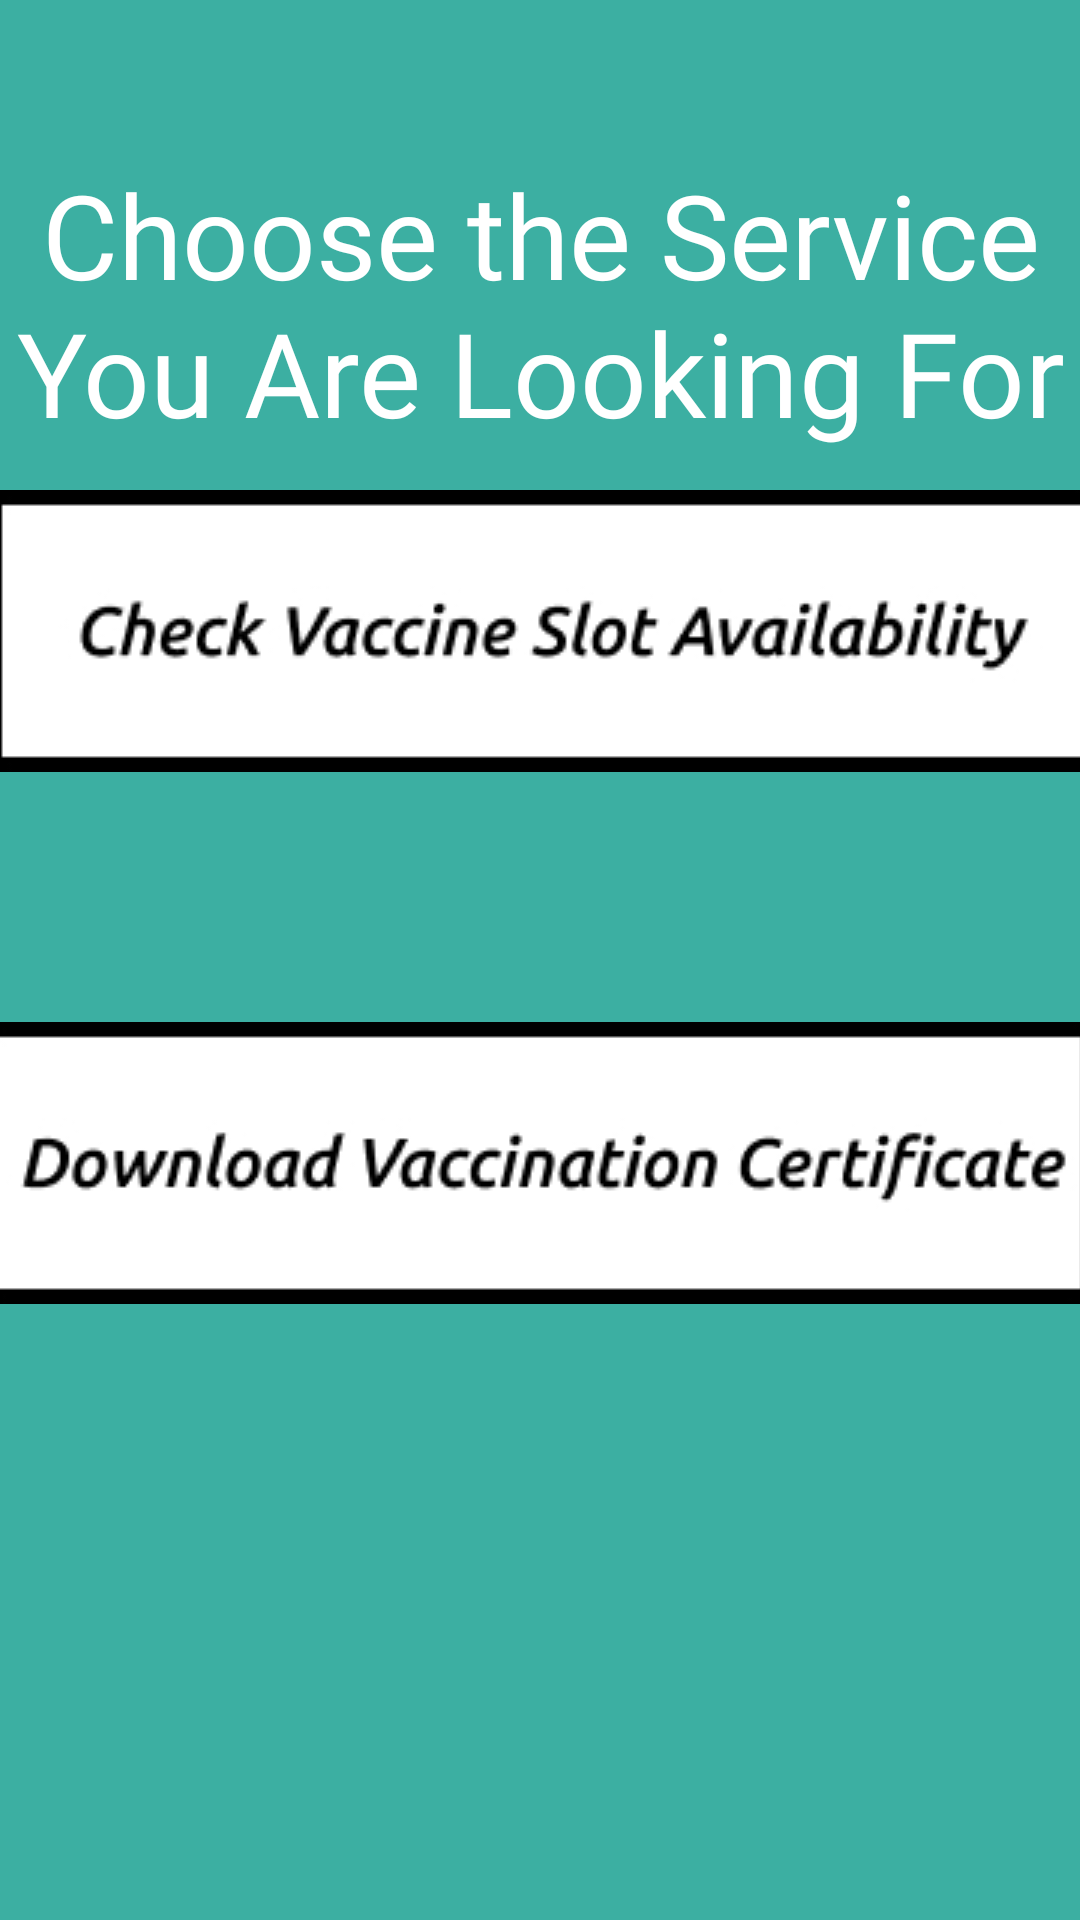

Write the Android layout XML for this screen, with the resource values it uses.
<!-- AndroidManifest.xml: application theme Theme.CowinGuard -->
<!-- res/layout/activity_main.xml -->
<?xml version="1.0" encoding="utf-8"?>
<androidx.constraintlayout.widget.ConstraintLayout xmlns:android="http://schemas.android.com/apk/res/android"
    xmlns:app="http://schemas.android.com/apk/res-auto"
    xmlns:tools="http://schemas.android.com/tools"
    android:layout_width="match_parent"
    android:layout_height="match_parent"
    android:background="#3CAFA2"
    tools:context=".MainActivity" >

    <TextView
        android:id="@+id/header"
        android:layout_width="369dp"
        android:layout_height="109dp"
        android:layout_marginTop="52dp"
        android:fontFamily="@font/ubuntu_bold_italic"
        android:text="Choose the Service You Are Looking For"
        android:textAlignment="center"
        android:textColor="#FFFFFF"
        android:textSize="39dp"
        app:layout_constraintEnd_toEndOf="parent"
        app:layout_constraintStart_toStartOf="parent"
        app:layout_constraintTop_toTopOf="parent" />

    <ImageButton
        android:id="@+id/optionone"
        android:layout_width="374dp"
        android:layout_height="106dp"
        android:layout_marginBottom="72dp"
        android:foreground="?attr/selectableItemBackgroundBorderless"
        android:onClick="checkVaccineSlots"
        app:layout_constraintBottom_toTopOf="@+id/optiontwo"
        app:layout_constraintEnd_toEndOf="parent"
        app:layout_constraintHorizontal_bias="0.457"
        app:layout_constraintStart_toStartOf="parent"
        app:layout_constraintTop_toBottomOf="@+id/header"
        app:layout_constraintVertical_bias="0.95"
        app:srcCompat="@drawable/optionone" />

    <ImageButton
        android:id="@+id/optiontwo"
        android:layout_width="372dp"
        android:layout_height="105dp"
        android:layout_marginBottom="200dp"
        android:foreground="?attr/selectableItemBackgroundBorderless"
        android:onClick="vaccineCertificateDownload"
        app:layout_constraintBottom_toBottomOf="parent"
        app:layout_constraintEnd_toEndOf="parent"
        app:layout_constraintHorizontal_bias="0.538"
        app:layout_constraintStart_toStartOf="parent"
        app:srcCompat="@drawable/optiontwo" />
</androidx.constraintlayout.widget.ConstraintLayout>
<!-- resources referenced by this layout -->
<resources>
  <!-- drawable optionone: jpg bitmap (drawable, 13732 bytes) -->
  <!-- drawable optiontwo: jpg bitmap (drawable, 14337 bytes) -->
  <style name="Theme.CowinGuard" parent="Theme.MaterialComponents.DayNight.NoActionBar">
          
          <item name="colorPrimary">@color/purple_500</item>
          <item name="colorPrimaryVariant">@color/purple_700</item>
          <item name="colorOnPrimary">@color/white</item>
          
          <item name="colorSecondary">@color/teal_200</item>
          <item name="colorSecondaryVariant">@color/teal_700</item>
          <item name="colorOnSecondary">@color/black</item>
          
          <item name="android:statusBarColor" tools:targetApi="l">?attr/colorPrimaryVariant</item>
          
      </style>
  <!-- not gathered from this repository: default colours our renderer supplied (Android Studio template values) -->
  <color name="purple_500">#FF6200EE</color>
  <color name="purple_700">#FF3700B3</color>
  <color name="teal_200">#FF03DAC5</color>
  <color name="teal_700">#FF018786</color>
  <color name="black">#FF000000</color>
  <color name="white">#FFFFFFFF</color>
</resources>
